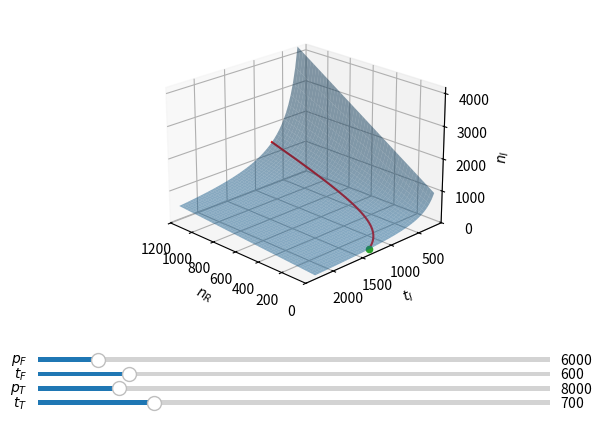

Here is the Python script that generated this plot:
import numpy as np
import matplotlib.pyplot as plt
import matplotlib.patches as mpatches
import matplotlib.colors as colors
from mpl_toolkits.mplot3d import Axes3D
from matplotlib.widgets import Slider
from itertools import product, combinations

R = 8.314
vF = 1000

moles = lambda p, v, t: (p*v)/(t*R)

tH = 2300.0
nH = 100000
tC = 230.0
nC = 100000

pMin = 100
pMax = 50000

# tT0 = 1500
# pT0 = 4000
tT0 = 700
pT0 = 8000

# tF0 = 800
# pF0 = 3000
tF0 = 600
pF0 = 6000

fig = plt.figure()
ax = fig.add_subplot(111, projection='3d')
ax.view_init(elev=22, azim=135)
plt.subplots_adjust(bottom=0.25)

pFax = plt.axes([0.1, 0.05+0.03*3, 0.8, 0.02])
tFax = plt.axes([0.1, 0.05+0.03*2, 0.8, 0.02])
pTax = plt.axes([0.1, 0.05+0.03*1, 0.8, 0.02])
tTax = plt.axes([0.1, 0.05+0.03*0, 0.8, 0.02])

pFslider = Slider(pFax, '$p_F$', pMin, pMax, valinit=pF0)
tFslider = Slider(tFax, '$t_F$', tC, tH, valinit=tF0)
pTslider = Slider(pTax, '$p_T$', pMin, pMax, valinit=pT0)
tTslider = Slider(tTax, '$t_T$', tC, tH, valinit=tT0)

def update(_=None):
    ax.clear()
    tT, pT, tF, pF = tTslider.val, pTslider.val, tFslider.val, pFslider.val
    nF = moles(pF, vF, tF)
    nT = moles(pT, vF, tT)

    tI_given_nR = lambda nR: (tT*nT-tF*(nF-nR))/(nT-nF+nR)
    nR_given_tI = lambda tI: nF+nT*(tI-tT)/(tF-tI)

    # Embedded surface line
    nR = np.linspace(0, nF, 500)
    nI = nT-nF+nR
    tI = (tT*nT-tF*(nF-nR))/nI
    mask = np.logical_or(
        np.logical_or(nR < 0, nR > nF),
        np.logical_or(
            np.logical_or(tI < tC, tI > tH),
            nI < 0
        )
    )
    nR[np.where(mask)] = np.nan
    tI[np.where(mask)] = np.nan
    nI[np.where(mask)] = np.nan
    ax.plot3D(nR, tI, nI, c='red')

    # Surface
    n = 50
    nR = np.linspace(0, nF, n) # nR in [0, nF]
    tI = np.linspace(tC, tH, n) # tI in [tC, tH]
    nR, tI = np.meshgrid(nR, tI)
    nI = (tT*nT-tF*(nF-nR))/tI
    mask = np.logical_or(
        np.logical_or(nR < 0, nR > nF),
        np.logical_or(
            np.logical_or(tI < tC, tI > tH),
            nI < 0
        )
    )
    nR[np.where(mask)] = np.nan
    ax.plot_surface(nR, tI, nI, alpha=0.5)
    ax.set_xlim3d(0, nF)
    ax.set_zlim3d(-10, np.max(nI))

    tI[np.where(mask)] = np.nan
    nI[np.where(mask)] = np.nan
    # print(np.nanmin(nI))

    nR_ = 0
    tI_ = (tT*nT-tF*(nF-nR_))/(nT-nF+nR_)
    nI_ = nT-nF
    nH_ = nI_*(tI_-tC)/(tH-tC)
    nC_ = nI_-nH_
    tT_ = (tF*(nF-nR_)+tC*nC_+tH*nH_)/(nF-nR_+nC_+nH_)
    if nR_ >= 0 and nH_ >= 0 and nC_ >= 0:
        ax.scatter([nR_], [tI_], [nI_], color='C2') # green
    print(f'nR:{nR_:.1f} tI:{tI_:.1f} nH:{nH_:.1f} nC:{nC_:.1f} tT:{tT_:.1f}')

    tI_ = tC
    nR_ = nF-(nT*(tT-tC))/(tF-tC)
    nI_ = nT-nF+nR_
    nH_ = nI_*(tI_-tC)/(tH-tC)
    nC_ = nI_-nH_
    tT_ = (tF*(nF-nR_)+tC*nC_+tH*nH_)/(nF-nR_+nC_+nH_)
    if nR_ >= 0 and nH_ >= 0 and nC_ >= 0:
        ax.scatter([nR_], [tI_], [nI_], color='C0') # blue
    # print(f'nR:{nR_:.1f} tI:{tI_:.1f} nH:{nH_:.1f} nC:{nC_:.1f} tT:{tT_:.1f}')

    tI_ = tH
    nR_ = nF-(nT*(tT-tH))/(tF-tH)
    nI_ = nT-nF+nR_
    nH_ = nI_*(tI_-tC)/(tH-tC)
    nC_ = nI_-nH_
    tT_ = (tF*(nF-nR_)+tC*nC_+tH*nH_)/(nF-nR_+nC_+nH_)
    if nR_ >= 0 and nH_ >= 0 and nC_ >= 0:
        ax.scatter([nR_], [tI_], [nI_], color='C3') # red
    # print(f'nR:{nR_:.1f} tI:{tI_:.1f} nH:{nH_:.1f} nC:{nC_:.1f} tT:{tT_:.1f}')

    # x = [0.0, np.nanmax(nF)]
    # y = [tC, tH]
    # x, y = np.meshgrid(x, y)
    # z = np.zeros(x.shape)
    # ax.plot_surface(x, y, z, color='C2')

    # tI_ = tI_given_nR(0)
    # nI_ = nT-nF
    # tI_ = (tT*nT-tF*nF)/nI_
    # nH_ = nI_*(tI_-tC)/(tH-tC)
    # nC_ = nI_-nH_
    # if nH_ >= 0 and nC_ >= 0:
    #     ax.scatter([0], [tI_], [nI_], color='C2') # green
    # print(nH_, nC_);

    #tI_ = tC
    #nR_ = nF-(nT*(tT-tC))/(tF-tC)
    #nI_ = nT-nF+nR_
    ##if 0 <= nR_ and nR_ <= nF:
    #ax.scatter(
    #        # np.clip([nR_], 0, nF),
    #        [nR_],
    #        [tI_],
    #        # np.clip([tC], tC, tH),
    #        [nI_],
    #        color='C0') # blue

    #nR_ = nR_given_tI(tH)
    #if 0 <= nR_ and nR_ <= nF:
    #    ax.scatter(
    #            # np.clip([nR_], 0, nF),
    #            [nR_],
    #            [nT-nF+nR_],
    #            # np.clip([tH], tC, tH),
    #            [tH],
    #            color='C3')

    ax.set_xlabel('$n_R$')
    ax.set_ylabel('$t_I$')
    ax.set_zlabel('$n_I$')

for s in [tTslider, pTslider, tFslider, pFslider]:
    s.on_changed(update)

update()
plt.show()
